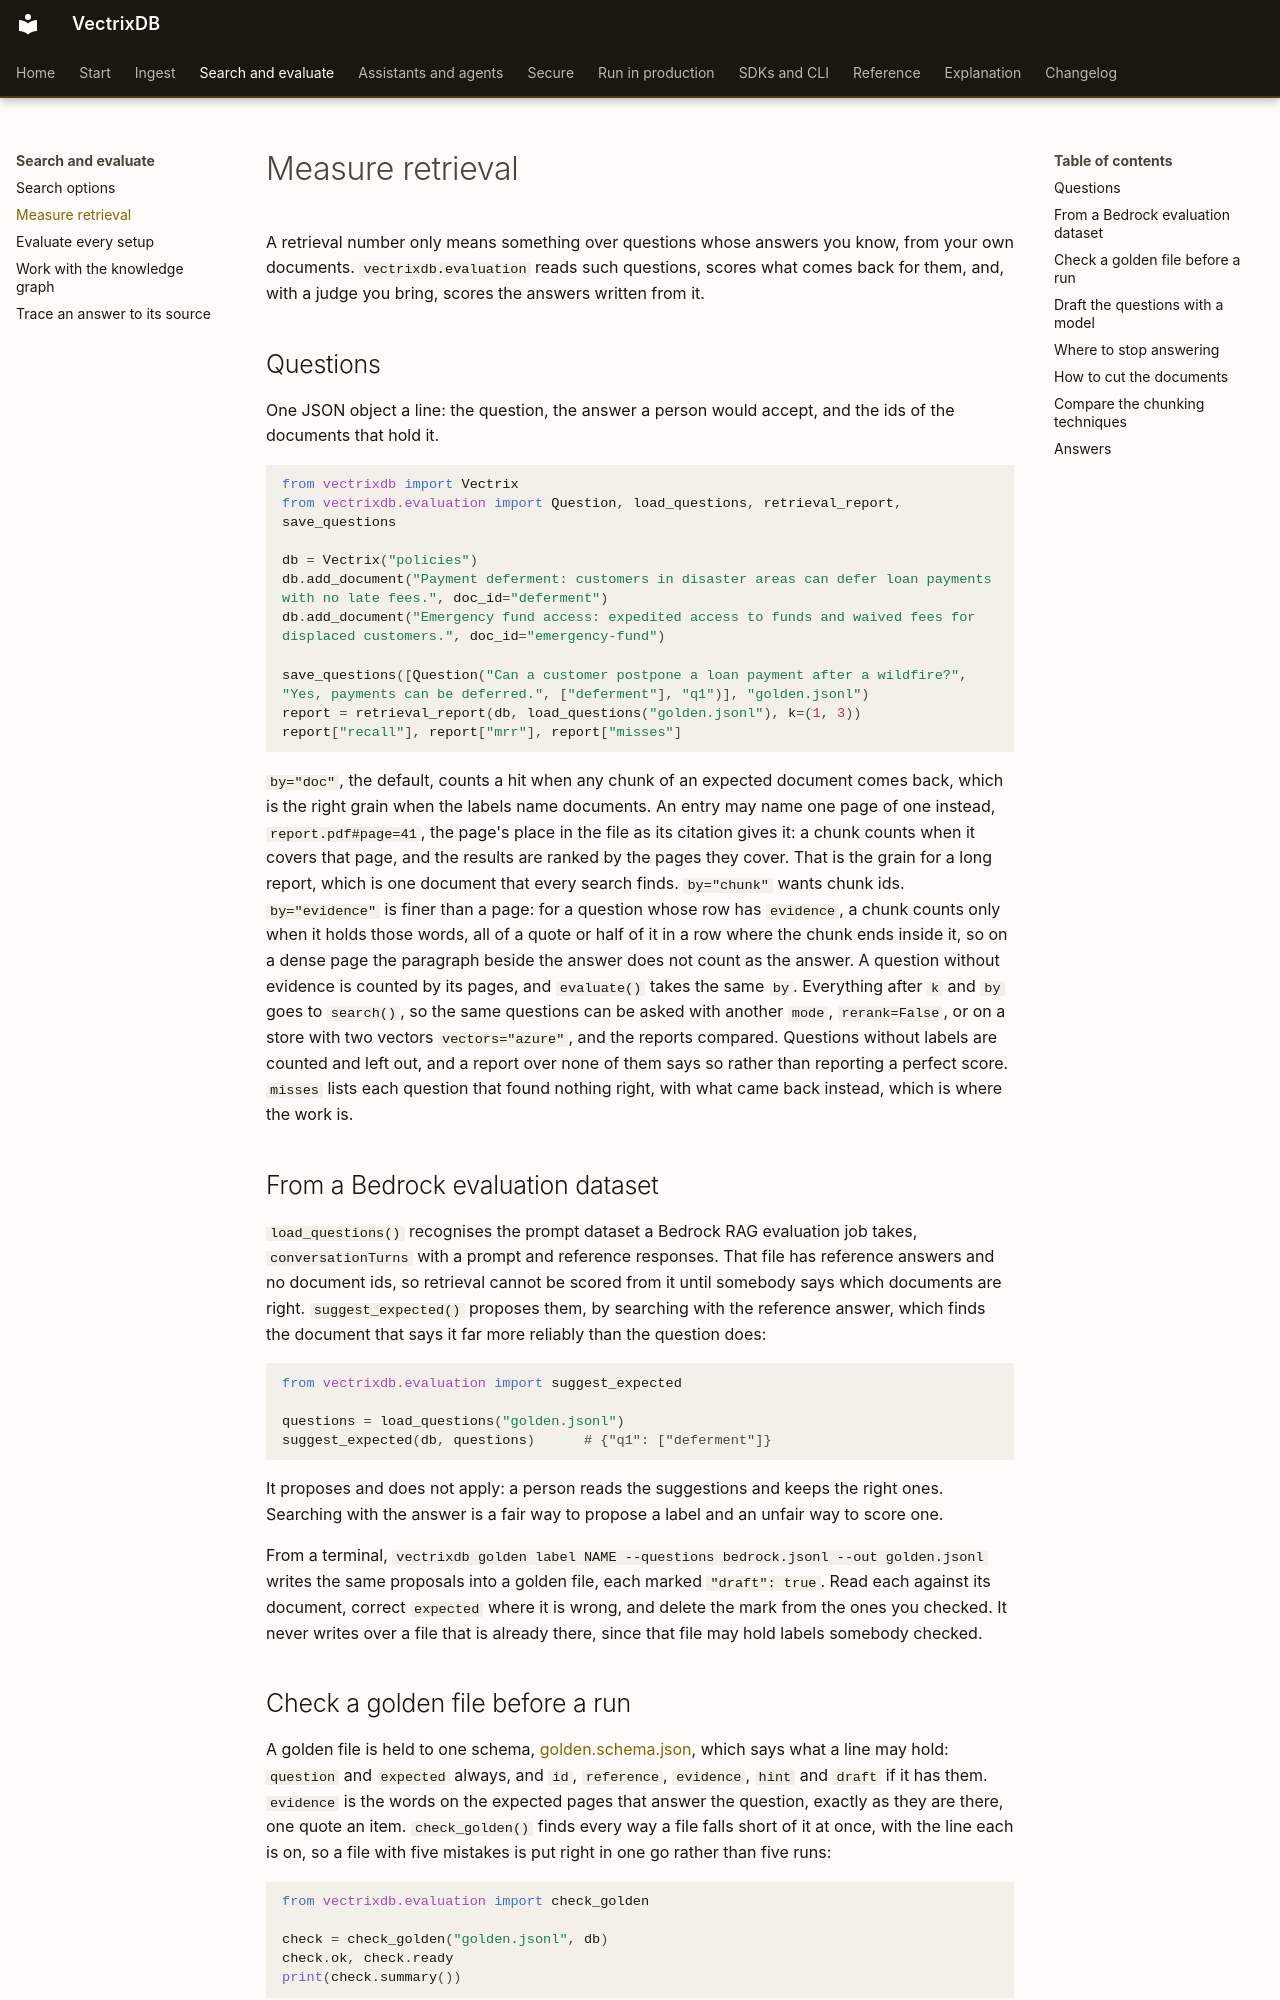

repository: knowusuboaky/VectrixDB · page: how-to/measure-retrieval/index.html · generator: mkdocs

# Measure retrieval

A retrieval number only means something over questions whose answers you know, from your own documents. `vectrixdb.evaluation` reads such questions, scores what comes back for them, and, with a judge you bring, scores the answers written from it.

## Questions

One JSON object a line: the question, the answer a person would accept, and the ids of the documents that hold it.

```python
from vectrixdb import Vectrix
from vectrixdb.evaluation import Question, load_questions, retrieval_report, save_questions

db = Vectrix("policies")
db.add_document("Payment deferment: customers in disaster areas can defer loan payments with no late fees.", doc_id="deferment")
db.add_document("Emergency fund access: expedited access to funds and waived fees for displaced customers.", doc_id="emergency-fund")

save_questions([Question("Can a customer postpone a loan payment after a wildfire?", "Yes, payments can be deferred.", ["deferment"], "q1")], "golden.jsonl")
report = retrieval_report(db, load_questions("golden.jsonl"), k=(1, 3))
report["recall"], report["mrr"], report["misses"]
```

`by="doc"`, the default, counts a hit when any chunk of an expected document comes back, which is the right grain when the labels name documents. An entry may name one page of one instead, `report.pdf#page=41`, the page's place in the file as its citation gives it: a chunk counts when it covers that page, and the results are ranked by the pages they cover. That is the grain for a long report, which is one document that every search finds. `by="chunk"` wants chunk ids. `by="evidence"` is finer than a page: for a question whose row has `evidence`, a chunk counts only when it holds those words, all of a quote or half of it in a row where the chunk ends inside it, so on a dense page the paragraph beside the answer does not count as the answer. A question without evidence is counted by its pages, and `evaluate()` takes the same `by`. Everything after `k` and `by` goes to `search()`, so the same questions can be asked with another `mode`, `rerank=False`, or on a store with two vectors `vectors="azure"`, and the reports compared. Questions without labels are counted and left out, and a report over none of them says so rather than reporting a perfect score. `misses` lists each question that found nothing right, with what came back instead, which is where the work is.

## From a Bedrock evaluation dataset

`load_questions()` recognises the prompt dataset a Bedrock RAG evaluation job takes, `conversationTurns` with a prompt and reference responses. That file has reference answers and no document ids, so retrieval cannot be scored from it until somebody says which documents are right. `suggest_expected()` proposes them, by searching with the reference answer, which finds the document that says it far more reliably than the question does:

```python
from vectrixdb.evaluation import suggest_expected

questions = load_questions("golden.jsonl")
suggest_expected(db, questions)      # {"q1": ["deferment"]}
```

It proposes and does not apply: a person reads the suggestions and keeps the right ones. Searching with the answer is a fair way to propose a label and an unfair way to score one.

From a terminal, `vectrixdb golden label NAME --questions bedrock.jsonl --out golden.jsonl` writes the same proposals into a golden file, each marked `"draft": true`. Read each against its document, correct `expected` where it is wrong, and delete the mark from the ones you checked. It never writes over a file that is already there, since that file may hold labels somebody checked.
